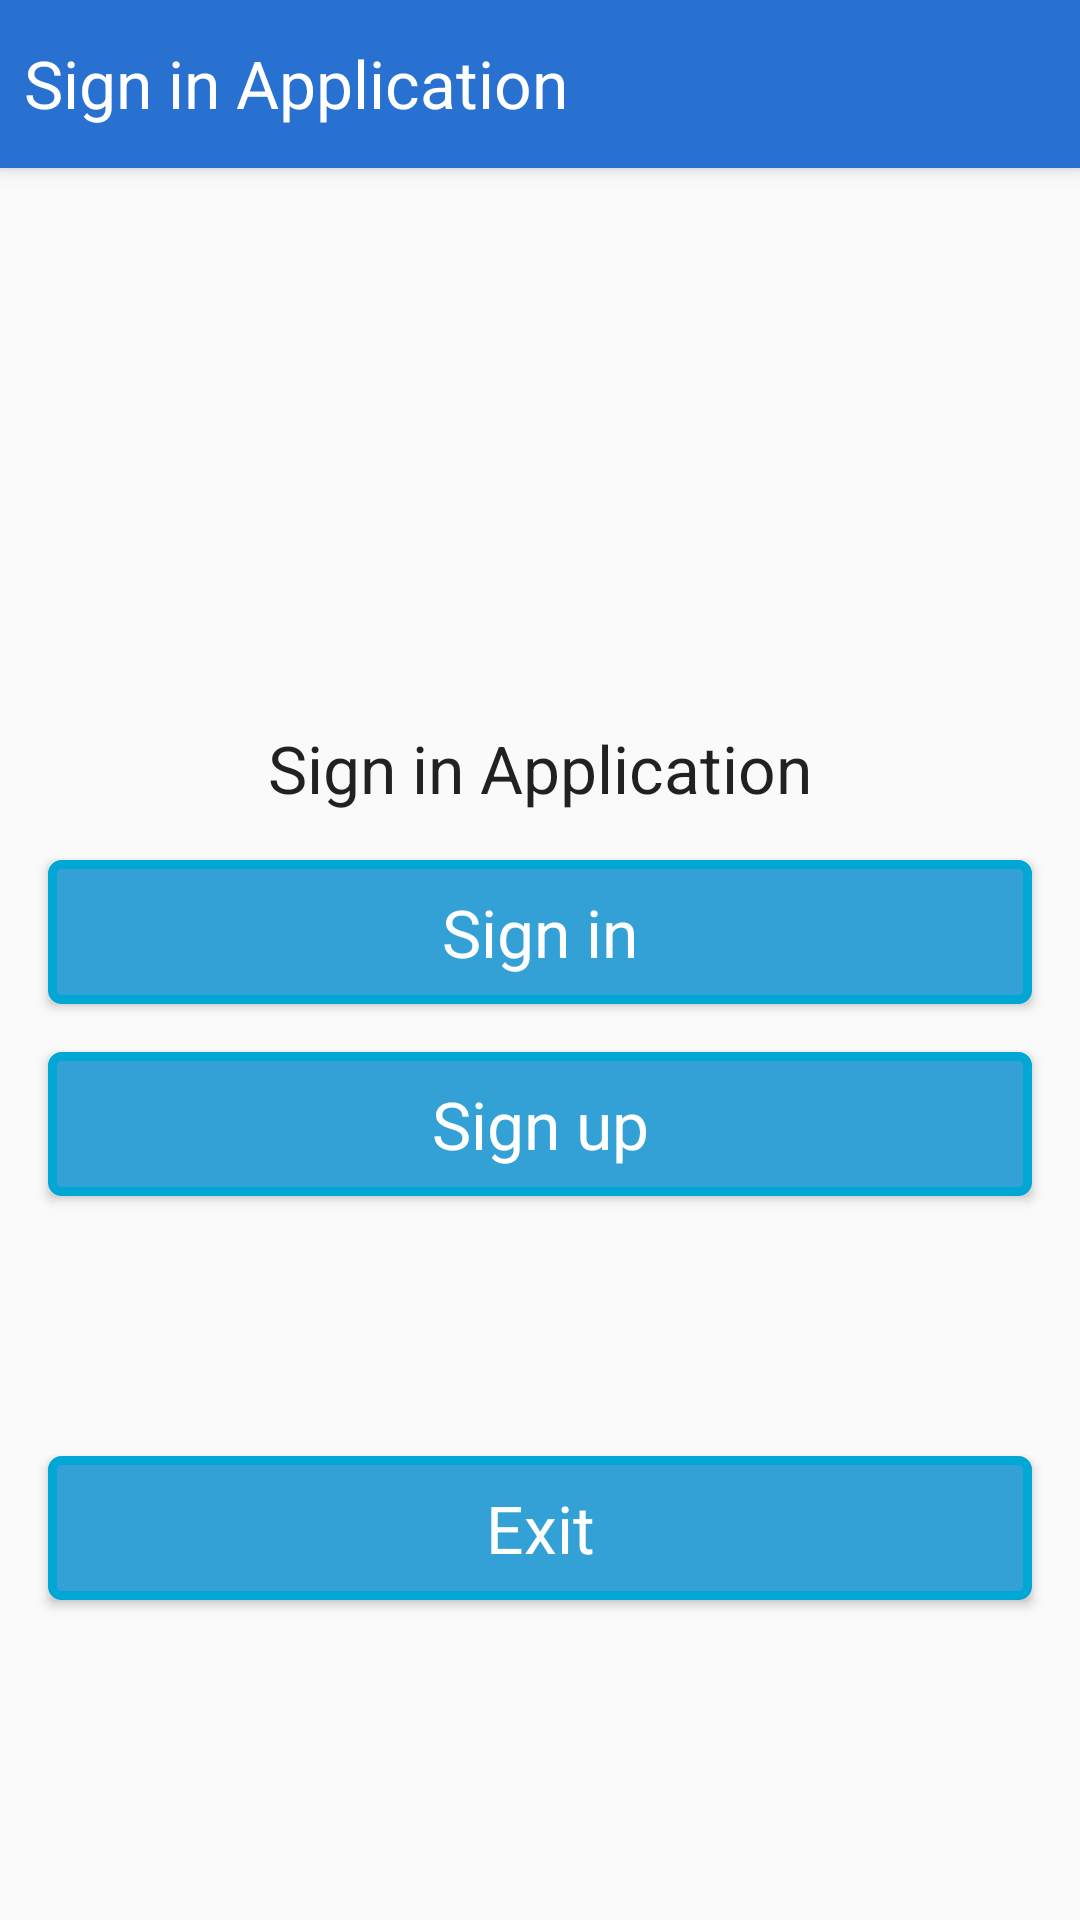

Layout XML and referenced resources for this Android screen:
<!-- AndroidManifest.xml: application theme AppTheme -->
<!-- res/layout/fragment_home.xml -->
<?xml version="1.0" encoding="utf-8"?>
<android.support.constraint.ConstraintLayout xmlns:android="http://schemas.android.com/apk/res/android"
    xmlns:app="http://schemas.android.com/apk/res-auto"
    xmlns:tools="http://schemas.android.com/tools"
    android:id="@+id/cl_root"
    android:layout_width="match_parent"
    android:layout_height="match_parent"
    android:clickable="true"
    android:background="@color/background_bright">

    <include layout="@layout/toolbar" />


    <TextView
        android:id="@+id/tvTitle"
        android:layout_width="wrap_content"
        android:layout_height="wrap_content"
        android:layout_marginEnd="@dimen/activity_horizontal_margin"
        android:layout_marginLeft="@dimen/activity_horizontal_margin"
        android:layout_marginRight="@dimen/activity_horizontal_margin"
        android:layout_marginStart="@dimen/activity_horizontal_margin"
        android:text="@string/app_name"
        app:layout_constraintVertical_chainStyle="packed"
        android:textAppearance="?android:attr/textAppearanceLarge"
        app:layout_constraintBottom_toTopOf="@+id/btLogin"
        app:layout_constraintLeft_toLeftOf="parent"
        app:layout_constraintRight_toRightOf="parent"
        app:layout_constraintTop_toTopOf="parent" />

    <Button
        android:id="@+id/btLogin"
        android:layout_width="0dp"
        android:layout_height="wrap_content"
        android:layout_marginEnd="@dimen/activity_horizontal_margin"
        android:layout_marginLeft="@dimen/activity_horizontal_margin"
        android:layout_marginRight="@dimen/activity_horizontal_margin"
        android:layout_marginStart="@dimen/activity_horizontal_margin"
        android:layout_marginTop="@dimen/activity_vertical_margin"
        android:background="@drawable/corner_button"
        android:text="@string/sign_in"
        android:textAppearance="?android:attr/textAppearanceLarge"
        android:textColor="@drawable/button_states_colors"
        app:layout_constraintBottom_toTopOf="@+id/btRegister"
        app:layout_constraintLeft_toLeftOf="parent"
        app:layout_constraintRight_toRightOf="parent"
        app:layout_constraintTop_toBottomOf="@+id/tvTitle"
        app:layout_constraintVertical_chainStyle="packed" />

    <Button
        android:id="@+id/btRegister"
        android:layout_width="0dp"
        android:layout_height="wrap_content"
        android:layout_marginEnd="@dimen/activity_horizontal_margin"
        android:layout_marginLeft="@dimen/activity_horizontal_margin"
        android:layout_marginRight="@dimen/activity_horizontal_margin"
        android:layout_marginStart="@dimen/activity_horizontal_margin"
        android:layout_marginTop="@dimen/activity_vertical_margin"
        android:background="@drawable/corner_button"
        android:text="@string/sign_up"
        android:textAppearance="?android:attr/textAppearanceLarge"
        android:textColor="@drawable/button_states_colors"
        app:layout_constraintBottom_toBottomOf="parent"
        app:layout_constraintLeft_toLeftOf="parent"
        app:layout_constraintRight_toRightOf="parent"
        app:layout_constraintTop_toBottomOf="@+id/btLogin"
        app:layout_constraintVertical_chainStyle="packed" />

    <Button
        android:id="@+id/btExit"
        android:layout_width="0dp"
        android:layout_height="wrap_content"
        android:layout_marginEnd="@dimen/activity_horizontal_margin"
        android:layout_marginLeft="@dimen/activity_horizontal_margin"
        android:layout_marginRight="@dimen/activity_horizontal_margin"
        android:layout_marginStart="@dimen/activity_horizontal_margin"
        android:layout_marginTop="@dimen/activity_vertical_margin"
        android:background="@drawable/corner_button"
        android:text="@string/exit"
        android:textAppearance="?android:attr/textAppearanceLarge"
        android:textColor="@drawable/button_states_colors"
        app:layout_constraintBottom_toBottomOf="@+id/tvOutput"
        app:layout_constraintLeft_toLeftOf="parent"
        app:layout_constraintRight_toRightOf="parent"
        app:layout_constraintTop_toBottomOf="@+id/btRegister"
        app:layout_constraintVertical_chainStyle="packed" />

    <TextView
        android:id="@+id/tvOutput"
        android:layout_width="wrap_content"
        android:layout_height="wrap_content"
        android:layout_marginEnd="@dimen/activity_horizontal_margin"
        android:layout_marginLeft="@dimen/activity_horizontal_margin"
        android:layout_marginRight="@dimen/activity_horizontal_margin"
        android:layout_marginStart="@dimen/activity_horizontal_margin"
        android:layout_marginTop="@dimen/activity_vertical_margin"
        android:text=""
        android:textAppearance="?android:attr/textAppearanceSmall"
        app:layout_constraintVertical_chainStyle="packed"
        app:layout_constraintLeft_toLeftOf="parent"
        app:layout_constraintRight_toRightOf="parent"
        app:layout_constraintTop_toBottomOf="@+id/btExit"
        app:layout_constraintBottom_toBottomOf="parent"/>

</android.support.constraint.ConstraintLayout>
<!-- res/layout/toolbar.xml (included above) -->
<?xml version="1.0" encoding="utf-8"?>
<android.support.v7.widget.Toolbar xmlns:android="http://schemas.android.com/apk/res/android"
    xmlns:app="http://schemas.android.com/apk/res-auto"
    xmlns:tools="http://schemas.android.com/tools"
    android:id="@+id/toolbar"
    style="@style/ToolbarLayout"
    android:background="@color/blue_primary_darker"
    android:elevation="4dp"
    android:maxHeight="@dimen/toolbar_height"
    android:minHeight="@dimen/toolbar_height">

    <RelativeLayout
        android:layout_width="match_parent"
        android:layout_height="wrap_content"
        android:layout_alignParentLeft="true"
        android:layout_alignParentStart="true"
        android:layout_gravity="start"
        android:gravity="start"
        android:orientation="horizontal">

        <TextView
            android:id="@+id/toolbar_title"
            style="@style/TextHeaderDark"
            android:layout_width="wrap_content"
            android:layout_height="wrap_content"
            android:layout_centerVertical="true"
            android:layout_marginEnd="@dimen/margin_five"
            android:layout_marginLeft="@dimen/margin_default"
            android:layout_marginRight="@dimen/margin_five"
            android:layout_marginStart="@dimen/margin_default"
            android:ellipsize="marquee"
            android:gravity="center_vertical"
            android:singleLine="true"
            android:textAppearance="?android:attr/textAppearanceLarge"
            android:visibility="visible"
            tools:text="@string/app_name" />

        <ProgressBar
            android:id="@+id/toolbar_progressbar"
            android:layout_width="45dp"
            android:layout_height="45dp"
            android:layout_marginEnd="@dimen/margin_default"
            android:layout_marginRight="@dimen/margin_default"
            android:layout_centerVertical="true"
            android:layout_toLeftOf="@+id/toolbar_tv_account"
            android:layout_toStartOf="@+id/toolbar_tv_account"
            android:indeterminate="true"
            android:visibility="invisible" />

        <TextView
            android:id="@+id/toolbar_tv_account"
            style="@style/TextHeaderDark"
            android:layout_width="wrap_content"
            android:layout_height="wrap_content"
            android:layout_alignParentEnd="true"
            android:layout_alignParentRight="true"
            android:layout_centerHorizontal="true"
            android:layout_centerVertical="true"
            android:layout_marginEnd="@dimen/margin_default"
            android:layout_marginRight="@dimen/margin_default"
            android:contentDescription="@null"
            android:padding="1dip"
            android:text=""
            android:visibility="visible"
            android:textAppearance="?android:attr/textAppearanceLarge" />

    </RelativeLayout>

</android.support.v7.widget.Toolbar>
<!-- resources referenced by this layout -->
<resources>
  <color name="background_bright">#fafafb</color>
  <color name="blue_primary_darker">#2871D1</color>
  <dimen name="activity_horizontal_margin">16dp</dimen>
  <dimen name="activity_vertical_margin">16dp</dimen>
  <dimen name="margin_default">8dp</dimen>
  <dimen name="margin_five">5dp</dimen>
  <dimen name="toolbar_height">56dp</dimen>
  <!-- drawable button_states_colors (drawable) -->
  <?xml version="1.0" encoding="utf-8"?>
  <selector xmlns:android="http://schemas.android.com/apk/res/android">
      <item android:state_pressed="true" android:color="#33691e"/>
      <item android:state_focused="true" android:color="#4a148c"/>
      <item android:state_enabled="false" android:color="#8d6e63"/>
      <item android:color="#ffffff"/>
  </selector>
  <!-- drawable corner_button (drawable) -->
  <?xml version="1.0" encoding="utf-8"?>
  <shape xmlns:android="http://schemas.android.com/apk/res/android">
      
      <stroke
          android:width="3dp"
          android:color="#ff00a7d4" />
      <solid
          android:color="#ff33A0D6"
          android:textColor="@color/white" />
  
      <padding
          android:bottom="5dp"
          android:left="10dp"
          android:right="10dp"
          android:top="5dp" />
  
      <corners android:radius="3dp" />
  
  </shape>
  <string name="app_name">Sign in Application</string>
  <string name="exit">Exit</string>
  <string name="sign_in">Sign in</string>
  <string name="sign_up">Sign up</string>
  <style name="TextHeaderDark">
          <item name="android:textColor">@color/white</item>
          <item name="android:textAppearance">?android:attr/textAppearanceMedium</item>
      </style>
  <style name="ToolbarLayout">
          <item name="android:layout_width">match_parent</item>
          <item name="contentInsetStart">0dp</item>
          <item name="android:layout_height">wrap_content</item>
      </style>
  <style name="AppTheme" parent="Theme.AppCompat.Light.DarkActionBar">
          
          <item name="colorPrimary">@color/colorPrimary</item>
          <item name="colorPrimaryDark">@color/colorPrimaryDark</item>
          <item name="colorAccent">@color/colorAccent</item>
          <item name="android:windowDisablePreview">true</item>
      </style>
  <color name="white">#ffffff</color>
  <color name="colorPrimary">#3F51B5</color>
  <color name="colorPrimaryDark">#303F9F</color>
  <color name="colorAccent">#FF4081</color>
</resources>
